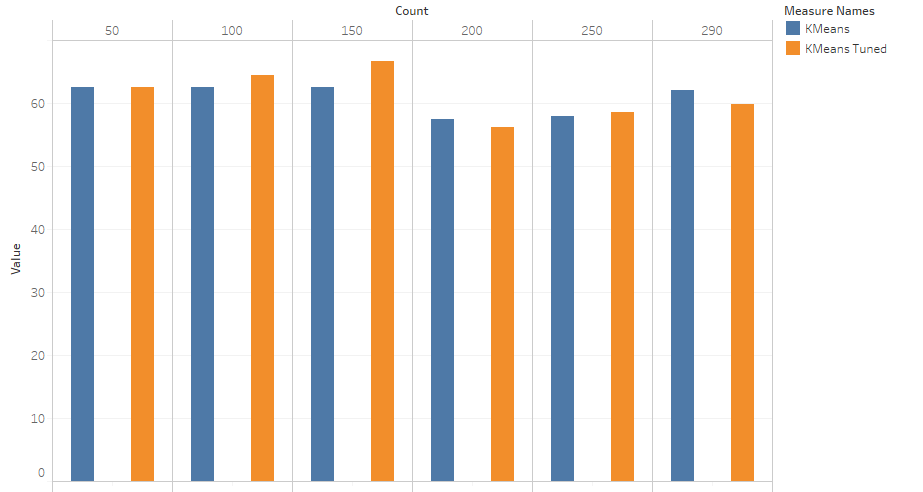

Source data for this figure (header and first rows):
Count, Kmeans, Kmeans Tuned
50, 62.5, 62.5
100, 62.5, 64.5
150, 62.5, 66.66
200, 57.5, 56.25
250, 58, 58.5
290, 62.06, 59.91
